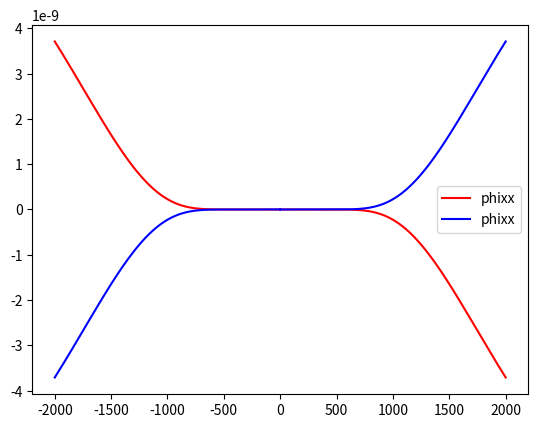

The script that saved this image: (Note: this script raises an exception after producing the figure.)
import math
from numpy import linalg as LA
import re
import os
import time
from io import StringIO
import pandas as pd
import numpy as np
import sympy as sp
import json
import gc
from functools import partial
import numpy as np
from matplotlib import rc
import matplotlib.pyplot as plt
import itertools


def convert(o):
    if isinstance(o, np.int64): return int(o)
    raise TypeError


def fFeim(x, pole, resi, sigma=1):
    return 1 / 2 - sigma * sum(2.0 * resi[i] * x / (x**2 + pole[i]**2)
                               for i in range(len(pole)))


def tseig(D, E):
    mat = np.diag(E, -1) + np.diag(D, 0) + np.diag(E, 1)
    return -np.sort(-np.linalg.eigvalsh(mat))


def MSD(N, BoseFermi=1):
    if BoseFermi == 1:
        pole = np.array([2 * (i + 1) * np.pi for i in range(N)])
        resi = np.ones(N, dtype=float)
        return pole, resi
    elif BoseFermi == 2:
        pole = np.array([(2 * i + 1) * np.pi for i in range(N)])
        resi = np.ones(N, dtype=float)
        return pole, resi


def PSD(N, BoseFermi=1, pade=0):
    if N < 0 or BoseFermi < 1 or BoseFermi > 2 or pade < 0 or pade > 3:
        raise ValueError("N or BoseFermi or pade has wrong value!")

    if pade == 0:
        return MSD(N, BoseFermi)
    elif pade == 1 or pade == 2:
        pole, resi = [], []
        if N > 0:
            M = 2 * N + pade // 2
            temp = 3.0 if BoseFermi == 1 else 1.0
            diag = np.zeros(M, dtype=float)
            doff = np.array([
                1.0 / math.sqrt((temp + 2.0 * i) * (temp + 2.0 * (i + 1)))
                for i in range(M - 1)
            ])
            pole = 2.0 / tseig(diag, doff)[:N]
            pol2 = np.array([x * x for x in pole])
            M -= 1
            temp = 5.0 if BoseFermi == 1 else 3.0
            diag = np.zeros(M, dtype=float)
            doff = np.array([
                1.0 / math.sqrt((temp + 2.0 * i) * (temp + 2.0 * (i + 1)))
                for i in range(M - 1)
            ])
            M //= 2
            eig2 = np.power(2.0 / tseig(diag, doff)[:M], 2)
            scaling = 0.0
            if BoseFermi == 1:
                scaling = N*(2.0*N+3.0) if pade == 1 else 1.0 / \
                    (4.0*(N+1.0)*(2.0*N+3.0))
            elif BoseFermi == 2:
                scaling = N*(2.0*N+1.0) if pade == 1 else 1.0 / \
                    (4.0*(N+1.0)*(2.0*N+1.0))
            resi = np.zeros(N, dtype=float)
            for j in range(N):
                if pade == 2:
                    temp = 0.5 * scaling * (eig2[j] - pol2[j])
                elif pade == 1:
                    if j == N - 1:
                        temp = 0.5 * scaling
                    else:
                        temp = 0.5*scaling * \
                            (eig2[j]-pol2[j])/(pol2[N-1]-pol2[j])
                for k in range(M):
                    temp *= (eig2[k]-pol2[j]) / \
                        (pol2[k]-pol2[j]) if k != j else 1.0
                resi[j] = temp
        rn, tn = 0.0, 0.0
        if BoseFermi == 1 and pade == 2:
            rn = 1.0 / (4.0 * (N + 1.0) * (2.0 * N + 3.0))
        return pole, resi
    elif pade == 3:
        Np1 = N + 1
        temp = 3.0 if BoseFermi == 1 else 1.0
        d = np.empty(2 * Np1, dtype=float)
        d[0] = 0.25 / temp
        d[-1] = -4.0 * (N + 1.0) * (N + 1.0) * (temp + 2 * N) * (
            temp + 2 * N) * (temp + 4 * N + 2.0)
        for i in range(1, Np1):
            d[2*i-1] = -4.0*i*i*(temp+2.0*i-2.0) * \
                (temp+2.0*i-2.0)*(temp+4.0*i-2.0)
            d[2 * i] = -0.25 * (temp + 4.0 * i) / i / (i + 1) / (
                temp + 2.0 * i - 2.0) / (temp + 2.0 * i)
        sumd2 = np.empty(Np1, dtype=float)
        sumd2[0] = d[1]
        for i in range(1, Np1):
            sumd2[i] = sumd2[i - 1] + d[2 * i + 1]
        tn = 0.25 / sumd2[-1]
        rn = sum(d[2 * i] * (4.0 * tn *
                             (sumd2[-1] - sumd2[i - 1]))**2 if i > 0 else d[2 *
                                                                            i]
                 for i in range(Np1))
        M = 2 * N + 1
        diag = np.zeros(M, dtype=float)
        doff = np.array(
            [1.0 / math.sqrt(d[i + 1] * d[i + 2]) for i in range(M - 1)])
        pole = 2.0 / tseig(diag, doff)[:N]
        resi = np.zeros(N, dtype=float)
        for j in range(N):
            scaling = pole[j] * pole[j]
            r0, t1 = 0.0, 0.25 / d[1]
            eta0, eta1, eta2 = 0.0, 0.5, 0.0
            for i in range(Np1):
                r1 = t1 if (i == j
                            or i == N) else t1 / (pole[i] * pole[i] - scaling)
                r2 = 2.0*math.sqrt(abs(r1)) if r1 > 0 else - \
                    2.0*math.sqrt(abs(r1))
                r1 = 2.0 * math.sqrt(abs(r1))
                eta2 = d[2 * i] * r1 * eta1 - 0.25 * r1 * r0 * scaling * eta0
                eta0 = eta1
                eta1 = eta2
                eta2 = d[2 * i +
                         1] * r2 * eta1 - 0.25 * r2 * r1 * scaling * eta0
                eta0 = eta1
                eta1 = eta2
                r0 = r2
                if i != N:
                    t1 = sumd2[i] / sumd2[i + 1]
            resi[j] = eta2
        return pole, resi


# in this script, we can decompose any given spectrum, but the sympy format is must been given
# do u like haskell?
# sympy[spe(def by sympy)], dict[sp_para_dict], dict[para_dict], dict[npsd],
# dict[pade] >> np.array[etal], np.array[etar],np.array[etaa], np.array[expn]
def decompose_spe(spe,
                  sp_para_dict,
                  para_dict,
                  condition_dict,
                  npsd,
                  sigma,
                  pade=1):
    numer, denom = sp.cancel(sp.factor(
        spe.subs(condition_dict))).as_numer_denom()
    numer_get_para = (sp.factor(numer)).subs(sp_para_dict)
    denom_get_para = (sp.factor(denom)).subs(sp_para_dict)
    poles = sp.nroots(denom_get_para)
    float(sp.re(poles[0]))

    expn = []
    poles_allplane = np.array([])
    for i in poles:
        i = complex(i)
        if i.imag * sigma > 0:
            expn.append(-sigma * i * 1.J)
        poles_allplane = np.append(poles_allplane, i)

    etal = []
    etar = []
    etaa = []

    expn = np.array(expn)
    expn_imag_sort = np.argsort(np.abs(np.imag(expn)))[::-1]
    expn_val_n_cc = expn

    expn = list(expn[expn_imag_sort])
    pole, resi = PSD(npsd, 2, 1)
    beta = para_dict['beta']
    temp = 1 / beta

    for ii in range(len(expn_val_n_cc)):
        etal.append(
            complex(
                sp.N((sigma * 2.j * numer_get_para / np.multiply.reduce(
                    w_sp - poles_allplane[np.abs(poles_allplane - sigma * 1.J *
                                                 expn_val_n_cc[ii]) > 1e-14])
                      ).subs({w_sp: sigma * 1.j * expn_val_n_cc[ii]}) *
                     fFeim(sigma * 1.J * expn_val_n_cc[ii] / temp, pole, resi,
                           sigma))))
        etar.append(np.conj(etal[-1]))
        etaa.append(np.sqrt(np.abs(etal[-1]) * np.abs(etar[-1])))

    f = numer_get_para / np.multiply.reduce(w_sp - poles_allplane)
    f = sp.lambdify(w_sp, f)

    for inma in range(len(pole)):
        print(pole[inma])
        zomg = sigma * 1.J * pole[inma] * temp
        jsum = np.sum(f(zomg))
        expn.append(pole[inma] * temp)
        etal.append(-2.J * resi[inma] * temp * jsum)
        etar.append(np.conj(etal[-1]))
        etaa.append(np.abs(etal[-1]))

    etal = np.array(etal)
    etar = np.array(etar)
    etaa = np.array(etaa)
    expn = np.array(expn)
    return etal, etar, etaa, expn


def decompose_spe_real(spe,
                       sp_para_dict,
                       para_dict,
                       condition_dict,
                       sigma,
                       pade=1):
    numer, denom = sp.cancel(sp.factor(
        spe.subs(condition_dict))).as_numer_denom()
    numer_get_para = (sp.factor(numer)).subs(sp_para_dict)
    denom_get_para = (sp.factor(denom)).subs(sp_para_dict)
    poles = sp.nroots(denom_get_para)
    float(sp.re(poles[0]))
    print(poles)

    expn = []
    poles_allplane = np.array([])
    for i in poles:
        i = complex(i)
        if i.imag * sigma > 0:
            expn.append(-sigma * i * 1.J)
        poles_allplane = np.append(poles_allplane, i)

    etal = []
    etar = []
    etaa = []
    expn = np.array(expn)
    expn_imag_sort = np.argsort(np.abs(np.imag(expn)))[::-1]
    expn_val_n_cc = expn
    expn = list(expn[expn_imag_sort])

    for ii in range(len(expn_val_n_cc)):
        etal.append(
            complex(
                sp.N((sigma * 1.j * numer_get_para /
                      np.multiply.reduce(w_sp - poles_allplane[np.abs(
                          poles_allplane -
                          sigma * 1.J * expn_val_n_cc[ii]) > 1e-14])).subs(
                              {w_sp: sigma * 1.j * expn_val_n_cc[ii]}))))
        etar.append(np.conj(etal[-1]))
        etaa.append(np.sqrt(np.abs(etal[-1]) * np.abs(etar[-1])))

    etal = np.array(etal)
    etar = np.array(etar)
    etaa = np.array(etaa)
    expn = np.array(expn)
    return etal, etar, etaa, expn


def fit_J(w, res, expn, etal, sigma):
    for i in range(len(etal)):
        res += etal[i] / (expn[i] + sigma * 1.j * w)


def fit_t(t, res, expn, etal):
    for i in range(len(etal)):
        res += etal[i] * np.exp(-expn[i] * t)
    return res


def fit_t_d1(t, res, expn, etal):
    for i in range(len(etal)):
        res += -expn[i] * etal[i] * np.exp(-expn[i] * t)
    return res


def get_Q_h(n, expn_pade1, etal_pade1):
    t = np.linspace(0, 1, 2 * n + 1)
    res_t = np.zeros(len(t), dtype=complex)
    fit_t(scale * t, res_t, expn_pade1, etal_pade1)
    res_t = np.imag(res_t)
    print(res_t[-100:])
    n_sample = (len(t) + 1) // 2
    print(len(t), n_sample)
    h1 = res_t.copy()
    H = np.zeros((n_sample, n_sample))
    for i in range(n_sample):
        H[i, :] = h1[i:n_sample + i]

    vs, Q1 = LA.eigh(H)
    del H, t, res_t
    gc.collect()
    Q1 = Q1 * np.exp(-1j * np.angle(vs) / 2.0)
    vs = np.abs(vs)
    sort_array = np.argsort(vs)[::-1]
    vs = vs[sort_array]
    Q1 = (Q1[:, sort_array])
    del sort_array
    gc.collect()
    Q1 = (Q1[:, :20]).copy()
    gc.collect()
    return Q1, h1


def get_etal_expn(n, Q, n_gamma, h, etal_real, etar_real, expn_real):
    print("len of gamma", n_gamma)
    gamma = np.roots(Q[:, n_gamma][::-1])
    gamma = gamma[np.argsort(np.abs(gamma))[:n_gamma]]
    gamma = np.real(gamma)
    t_new = 2 * n * np.log(np.abs(gamma))

    gamma_m = np.zeros((n * 2 + 1, n_gamma))
    for i in range(n_gamma):
        for j in range(n * 2 + 1):
            gamma_m[j, i] = gamma[i]**j
    omega_new = np.dot(LA.inv(np.dot(np.transpose(gamma_m), gamma_m)),
                    np.dot(np.transpose(gamma_m), np.transpose(h)))

    etal = 1.j * omega_new
    etar = np.conjugate(1.j * omega_new)
    etaa = np.abs(omega_new)
    expn = -t_new / scale

    etal = np.append(etal, etal_real)
    etar = np.append(etar, etar_real)
    expn = np.append(expn, expn_real)
    return expn, etal, etar



def main():
    etal_pade1, etar_pade1, etaa_pade1, expn_pade1 = decompose_spe(
        phixx_sp, sp_para_dict, para_dict1, condition_dict, npsd, -1)
    etal_pade2, etar_pade2, etaa_pade2, expn_pade2 = decompose_spe(
        phiyy_sp, sp_para_dict, para_dict2, condition_dict, npsd, 1)

    etal_real1, etar_real1, etaa_real1, expn_real1 = decompose_spe_real(
        phixx_sp, sp_para_dict, para_dict1, condition_dict, 1)

    etal_real2, etar_real2, etaa_real2, expn_real2 = decompose_spe_real(
        phixx_sp, sp_para_dict, para_dict1, condition_dict, -1)

    n_spe = 1
    len_ = 10000
    spe_wid = 2000
    w = np.linspace(-spe_wid, spe_wid, len_)
    res_w = np.zeros(len(w), dtype=complex)

    phixx = lams1 * gams1**2 / (((w - mu_x) - omgs1)**2 + gams1**2)
    phixy = 0 * w
    phiyy = lams2 * gams2**2 / (((w - mu_x) - omgs2)**2 + gams2**2)

    fit_J(w, res_w, expn_pade1, etal_pade1, 1)
    plt.plot(w, (phixx / (1 + np.exp(beta * (w - mu_x)))) - res_w.real,
            'r',
            label='phixx')
    res_w = np.zeros(len(w), dtype=complex)
    fit_J(w, res_w, expn_pade2, etal_pade2, -1)
    plt.plot(w, (phiyy / (1 + np.exp(-beta * (w - mu_x)))) - res_w.real,
            'b',
            label='phixx')
    plt.legend(loc='best')
    plt.savefig('spe.pdf')
    plt.clf()
    del res_w, w, phixx, phixy, phiyy
    gc.collect()

    Q1, h1 = get_Q_h(n, expn_pade1, etal_pade1)
    Q2, h2 = get_Q_h(n, expn_pade2, etal_pade2)

    for npfs in npfs_l:
        expn1, etal1, etar1 = get_etal_expn(n, Q1, npfs, h1, etal_real1, etar_real1, expn_real1)
        expn2, etal2, etar2 = get_etal_expn(n,
        Q2, npfs, h2, etal_real2, etar_real2, expn_real2)

        expn_pade1 += -1.j * mu_x
        expn_pade2 += 1.j * mu_x
        expn1 += -1.j * mu_x
        expn2 += 1.j * mu_x

        np.savetxt("expn1_{}".format(npfs), expn1)
        np.savetxt("etal1_{}".format(npfs), etal1)
        np.savetxt("etar1_{}".format(npfs), etar1)
        np.savetxt("expn2_{}".format(npfs), expn2)
        np.savetxt("etal2_{}".format(npfs), etal2)
        np.savetxt("etar2_{}".format(npfs), etar2)

        len_ = 100000
        spe_wid = 200

        w = np.linspace(-spe_wid, spe_wid, len_)

        phixx = lams1 * gams1**2 / (((w - mu_x) - omgs1)**2 + gams1**2)
        phixy = 0 * w
        phiyy = lams2 * gams2**2 / (((w - mu_x) - omgs2)**2 + gams2**2)

        res_J1 = np.zeros(len(w), dtype=complex)
        res_J1_pade = np.zeros(len(w), dtype=complex)
        fit_J(w, res_J1, expn1, etal1, 1)
        fit_J(w, res_J1_pade, expn_pade1, etal_pade1, 1)

        res_J2 = np.zeros(len(w), dtype=complex)
        res_J2_pade = np.zeros(len(w), dtype=complex)
        fit_J(w, res_J2, expn2, etal2, -1)
        fit_J(w, res_J2_pade, expn_pade2, etal_pade2, -1)

        plt.plot(w, (phixx / (1 + np.exp(beta * (w - mu_x)))) - res_J1.real,
                'r',
                label='phixx')
        plt.plot(w, (phixx / (1 + np.exp(beta * (w - mu_x)))) - res_J1_pade.real,
                'b--',
                label='phixx')
        plt.plot(w, (phiyy / (1 + np.exp(-beta * (w - mu_x)))) - res_J2.real,
                'k',
                label='phixx')
        plt.plot(w, (phiyy / (1 + np.exp(-beta * (w - mu_x)))) - res_J2_pade.real,
                'g--',
                label='phixx')
        plt.savefig("error{}.pdf".format(npfs))
        plt.clf()

        len_ = 100000
        spe_wid = 1

        w = np.linspace(-spe_wid, spe_wid, len_)

        phixx = lams1 * gams1**2 / (((w - mu_x) - omgs1)**2 + gams1**2)
        phixy = 0 * w
        phiyy = lams2 * gams2**2 / (((w - mu_x) - omgs2)**2 + gams2**2)

        res_J1 = np.zeros(len(w), dtype=complex)
        res_J1_pade = np.zeros(len(w), dtype=complex)
        fit_J(w, res_J1, expn1, etal1, 1)
        fit_J(w, res_J1_pade, expn_pade1, etal_pade1, 1)

        res_J2 = np.zeros(len(w), dtype=complex)
        res_J2_pade = np.zeros(len(w), dtype=complex)
        fit_J(w, res_J2, expn2, etal2, -1)
        fit_J(w, res_J2_pade, expn_pade2, etal_pade2, -1)

        plt.plot(w, (phixx / (1 + np.exp(beta * (w - mu_x)))) - res_J1.real,
                'r',
                label='phixx')
        plt.plot(w, (phixx / (1 + np.exp(beta * (w - mu_x)))) - res_J1_pade.real,
                'b--',
                label='phixx')

        plt.plot(w, (phiyy / (1 + np.exp(-beta * (w - mu_x)))) - res_J2.real,
                'k',
                label='phixx')
        plt.plot(w, (phiyy / (1 + np.exp(-beta * (w - mu_x)))) - res_J2_pade.real,
                'g--',
                label='phixx')
        plt.savefig("error_zoom_in{}.pdf".format(npfs))

w_sp, lams1_sp, gams1_sp, omgs1_sp, gams2_sp, lams2_sp, omgs2_sp, beta_sp = sp.symbols(
    r"\omega , \lambda_1, \gamma_1, \Omega_1, \lambda_2, \gamma_2, \Omega_2, \beta",
    real=True)
phixx_sp = lams1_sp * gams1_sp**2 / ((w_sp - omgs1_sp)**2 + gams1_sp**2)
phixy_sp = 0
phiyy_sp = lams2_sp * gams2_sp**2 / ((w_sp - omgs2_sp)**2 + gams2_sp**2)

lmax = 10
dt = 0.01
n = 20000
scale = 3600
npsd = 1024
npfs_l = [9,11]
nmod = 4
lams1 = 1
lams2 = 1
gams1 = 1
gams2 = 1
omgs1 = 0
omgs2 = 0
temp = 0.001
beta = 1 / temp
mu_x = 0

sp_para_dict = {
    lams1_sp: lams1,
    lams2_sp: lams2,
    gams1_sp: gams1,
    gams2_sp: gams2,
    omgs1_sp: omgs1,
    omgs2_sp: omgs2
}

condition_dict = {}
para_dict1 = {'beta': beta}
para_dict2 = {'beta': beta}

main()
